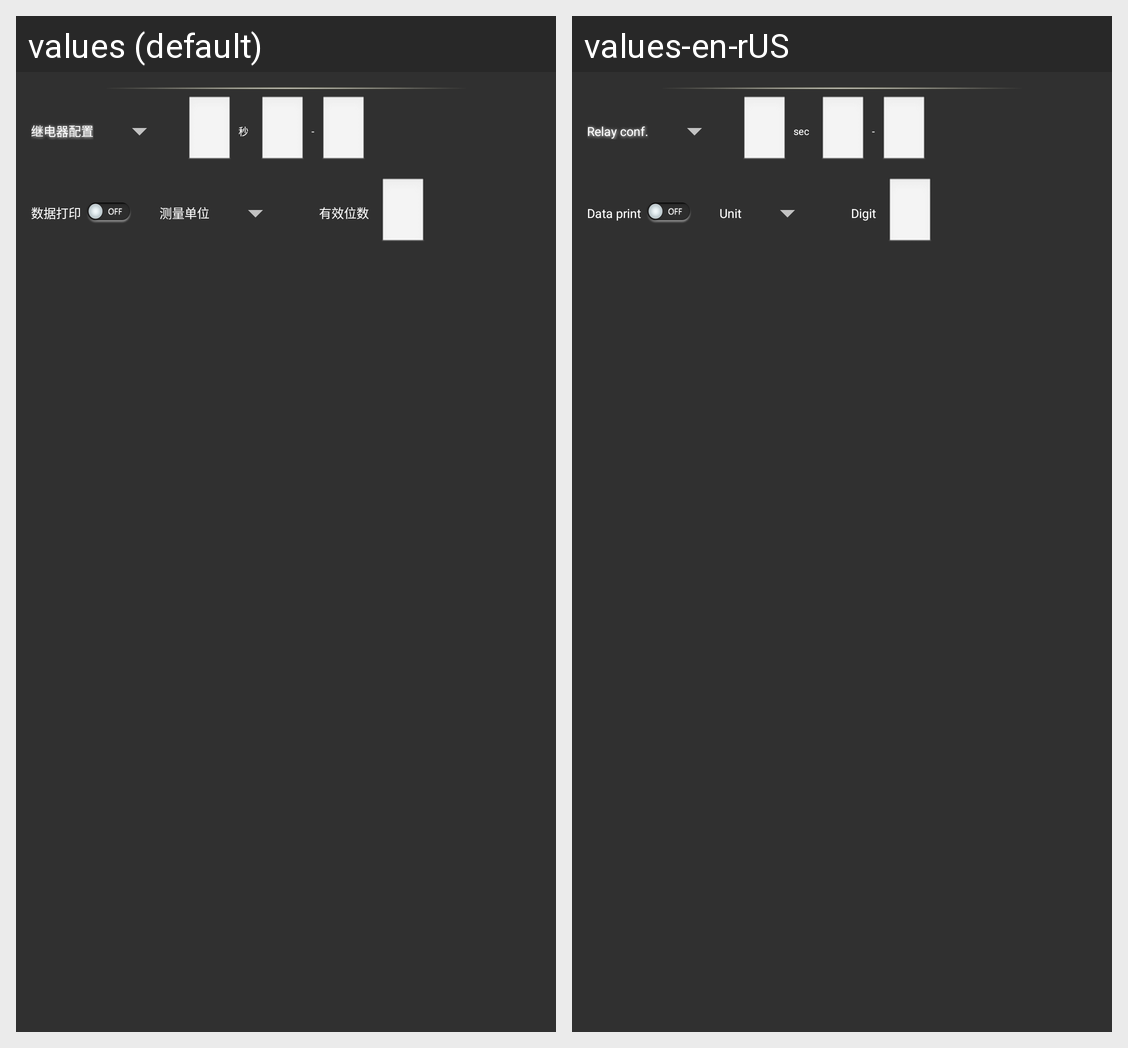

This grid shows one Android layout under two languages. Give, for every string resource on the screen, its name, the default text and each shown locale's text.
Android screen res/layout/no_board_list1_content1.xml rendered under 2 locales, left to right: values (default), values-en-rUS. Device: Nexus 5 (rendered at 1080×1920; each locale shown at half size, 540×960, under a caption strip naming it); theme AppTheme.
Strings drawn on this screen, with the default value and each locale's value (text and hints the layout hard-codes, and strings that could not be matched under every locale, appear in the picture but are not listed):

relay_config
  values: 继电器配置
  values-en-rUS: Relay conf.

second
  values: 秒
  values-en-rUS: sec

print_data
  values: 数据打印
  values-en-rUS: Data print

mea_unit
  values: 测量单位
  values-en-rUS: Unit

significant_digit
  values: 有效位数
  values-en-rUS: Digit
